The GitHub repository cel-esx/EGL314_TeamB contains a labelled image folder "Dataset" with 7 categories: background, bird, moose, palm, spider, swan, wolf. Examples follow, each with its label.

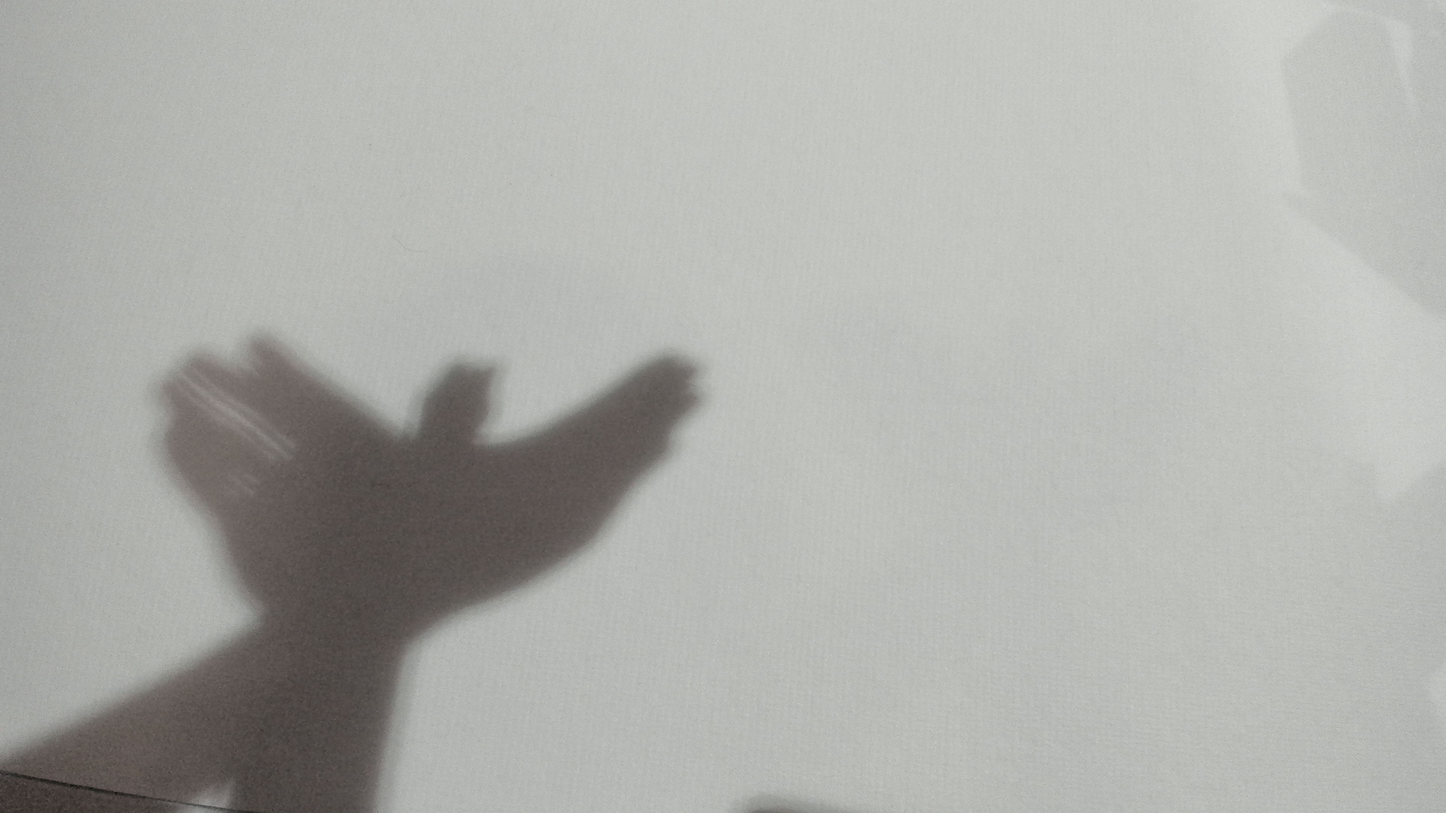
Label: bird

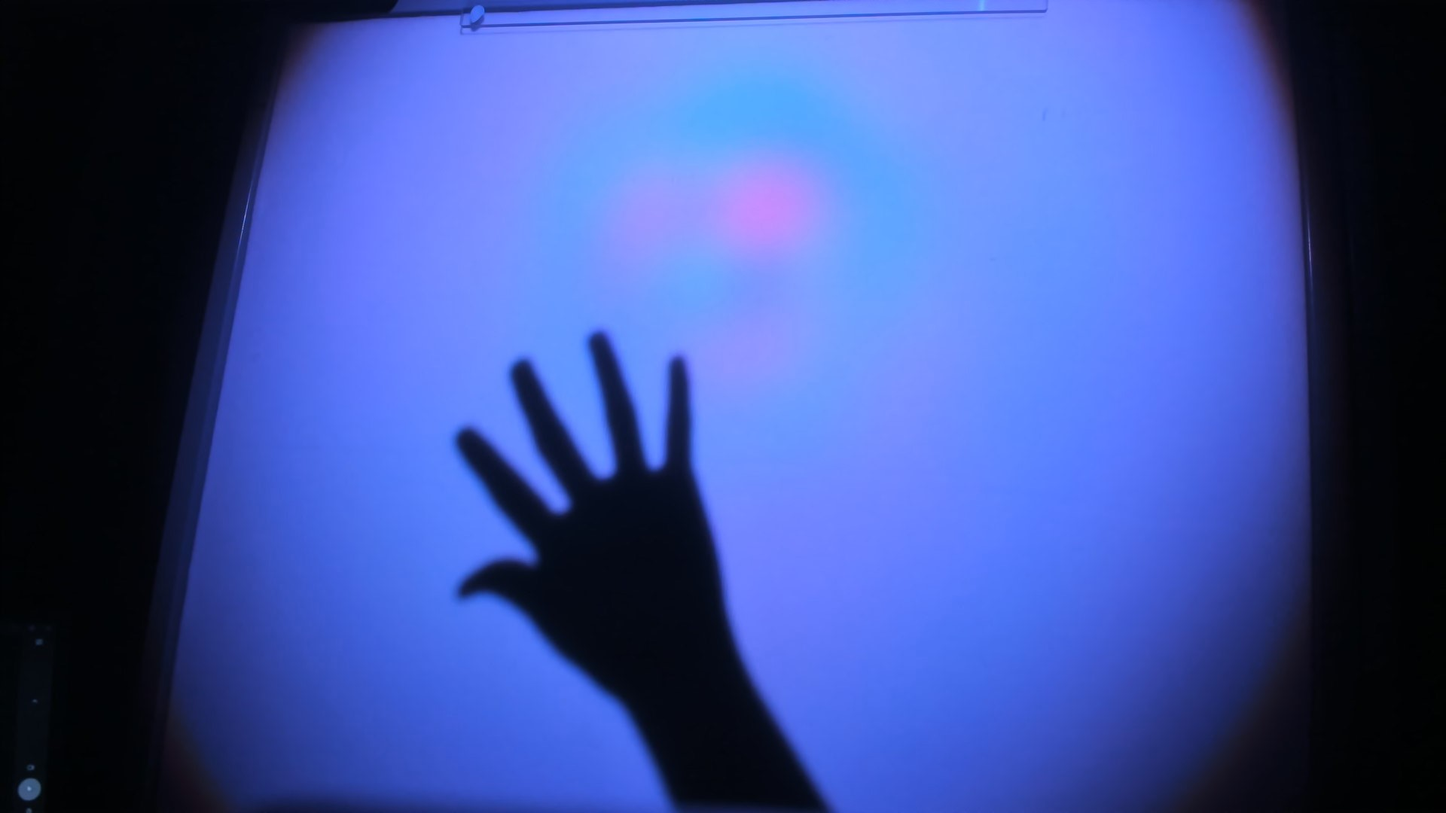
Label: palm

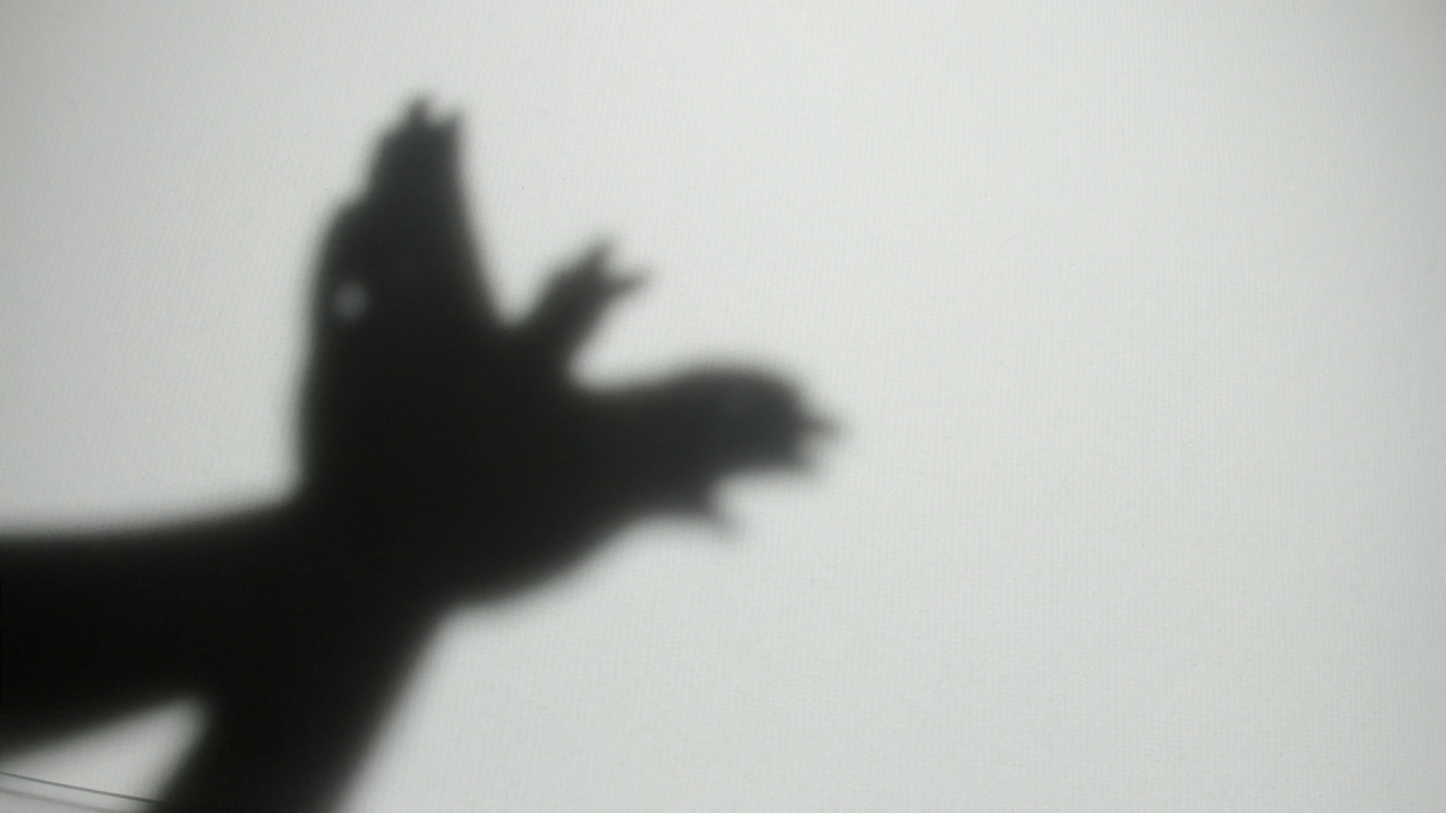
Label: bird

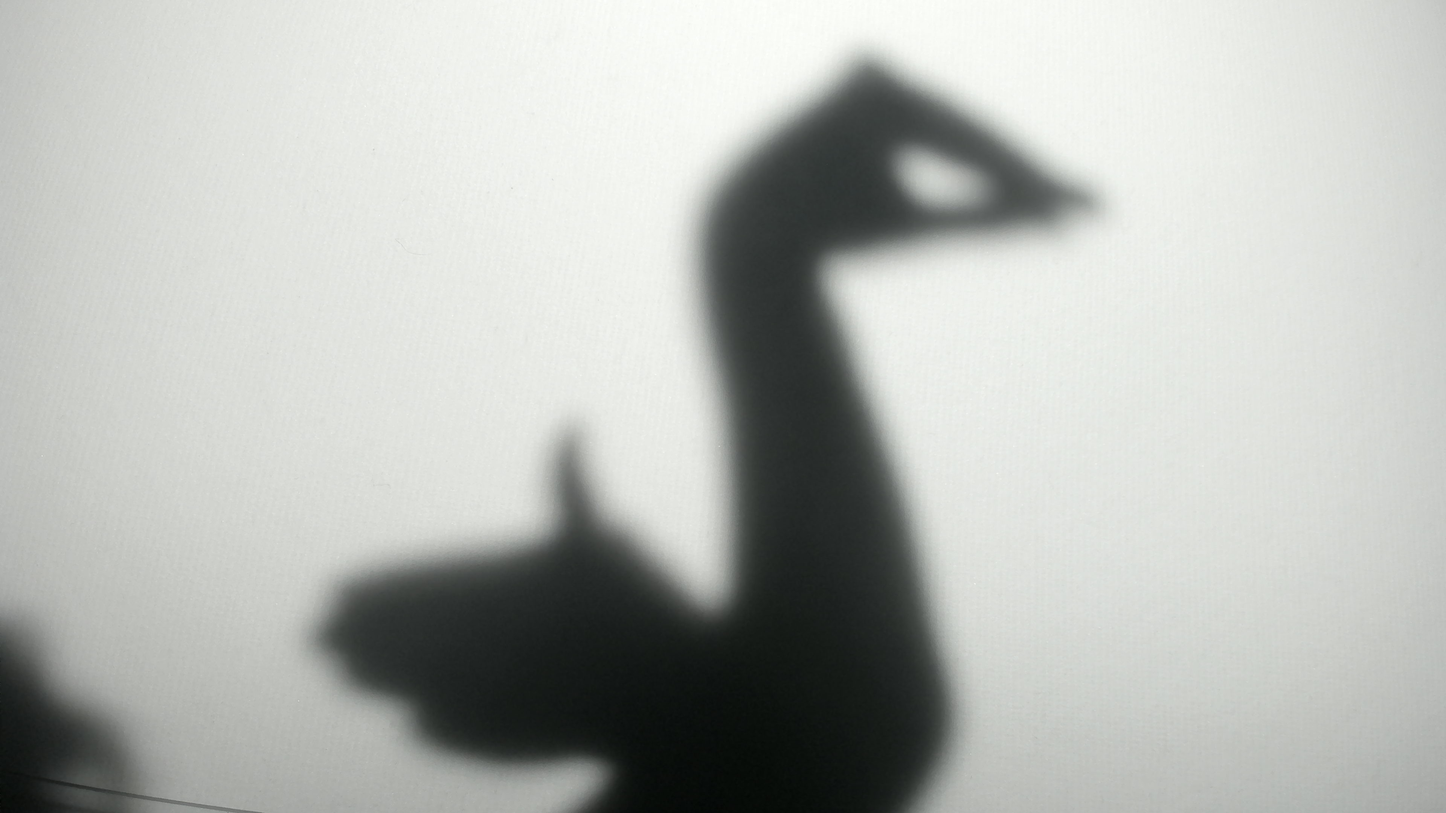
Label: swan

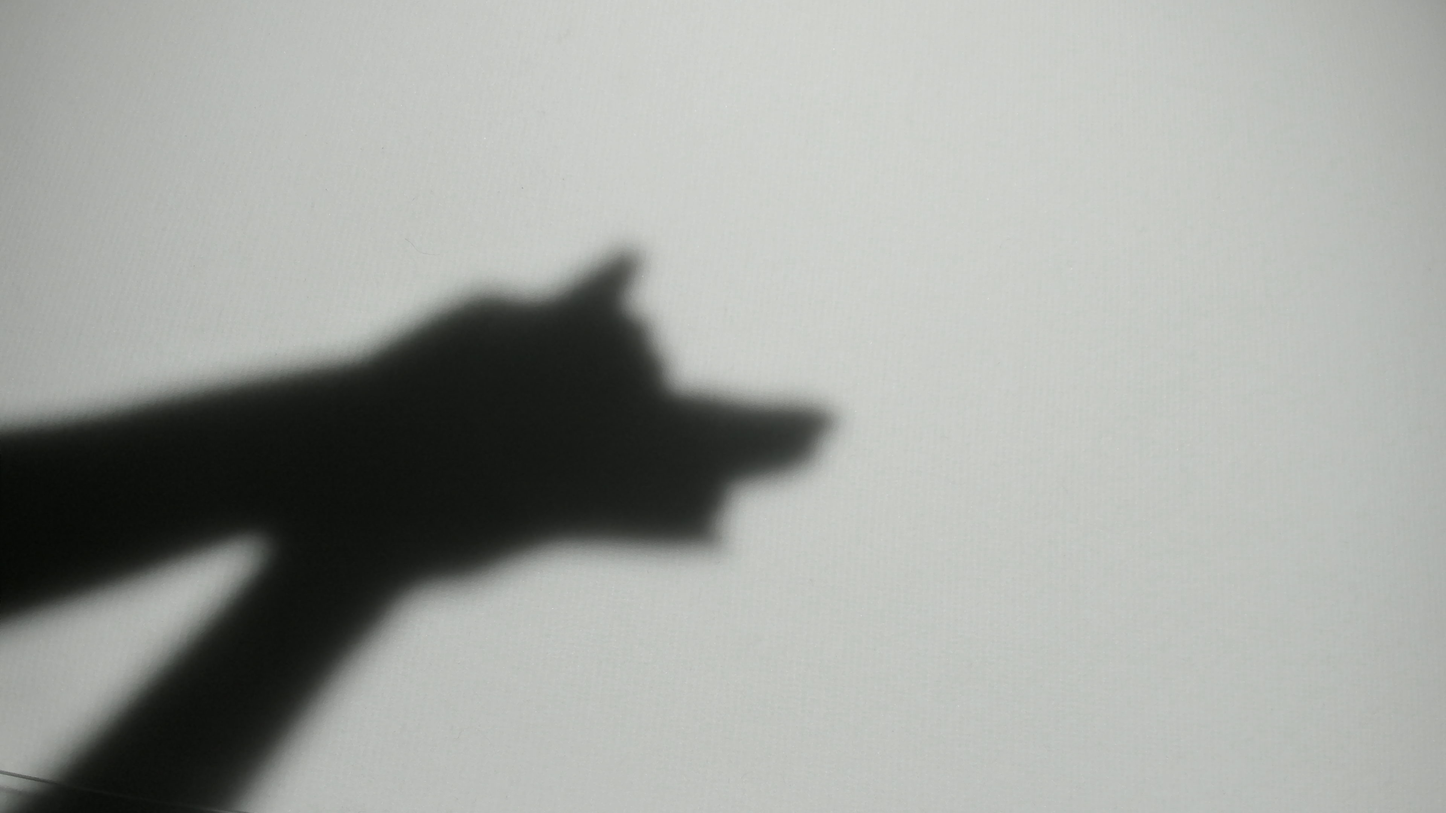
Label: wolf

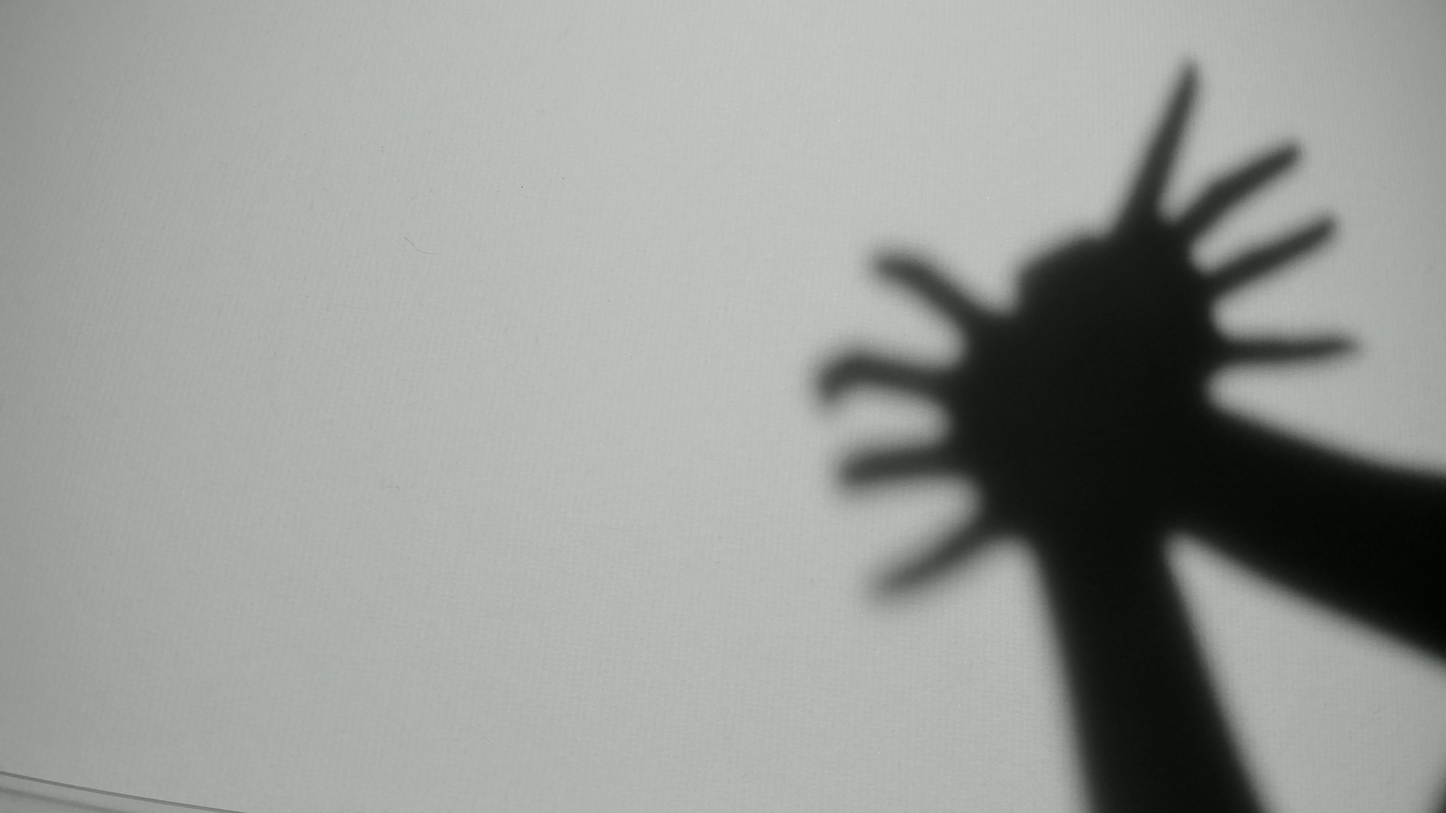
Label: spider
